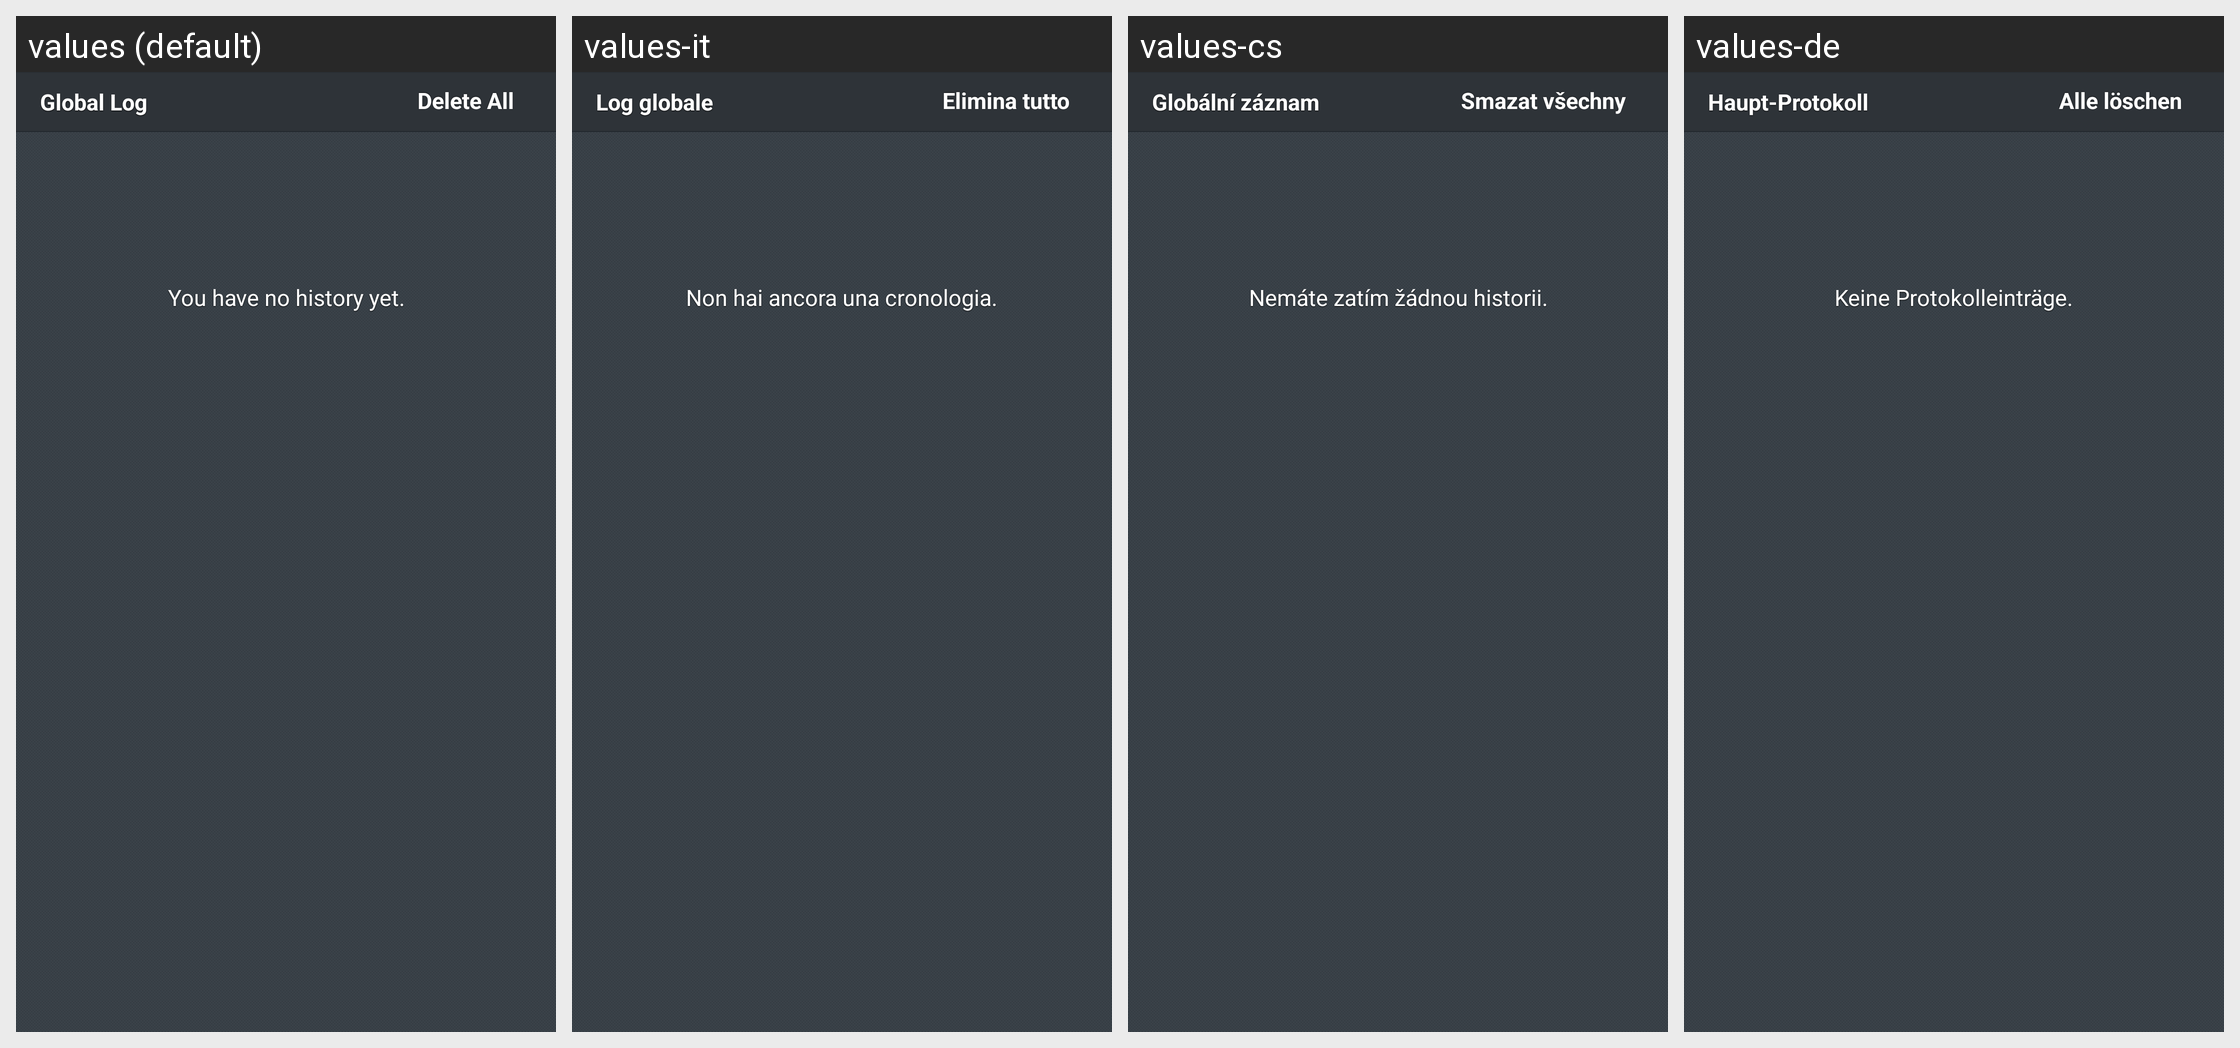

For this localized Android screen grid, give each drawn string resource with its value in every locale shown.
Android screen res/layout/fragment_filter_logs.xml rendered under 4 locales, left to right: values (default), values-it, values-cs, values-de. Device: Nexus 5 (rendered at 1080×1920; each locale shown at half size, 540×960, under a caption strip naming it); theme Theme.Avast.MobileSecurity.
Other locales in the repository, not shown: values-ca, values-es, values-fr, values-hu, values-ja, values-ko, values-nl, values-pl, values-pt, values-ru, values-tr, values-vi, values-zh-rCN, values-zh-rTW.
Strings drawn on this screen, with the default value and each locale's value (text and hints the layout hard-codes, and strings that could not be matched under every locale, appear in the picture but are not listed):

l_filter_global_log
  values: Global Log
  values-it: Log globale
  values-cs: Globální záznam
  values-de: Haupt-Protokoll

l_filter_log_delete_all
  values: Delete All
  values-it: Elimina tutto
  values-cs: Smazat všechny
  values-de: Alle löschen

msg_filter_log_list_empty
  values: You have no history yet.
  values-it: Non hai ancora una cronologia.
  values-cs: Nemáte zatím žádnou historii.
  values-de: Keine Protokolleinträge.
